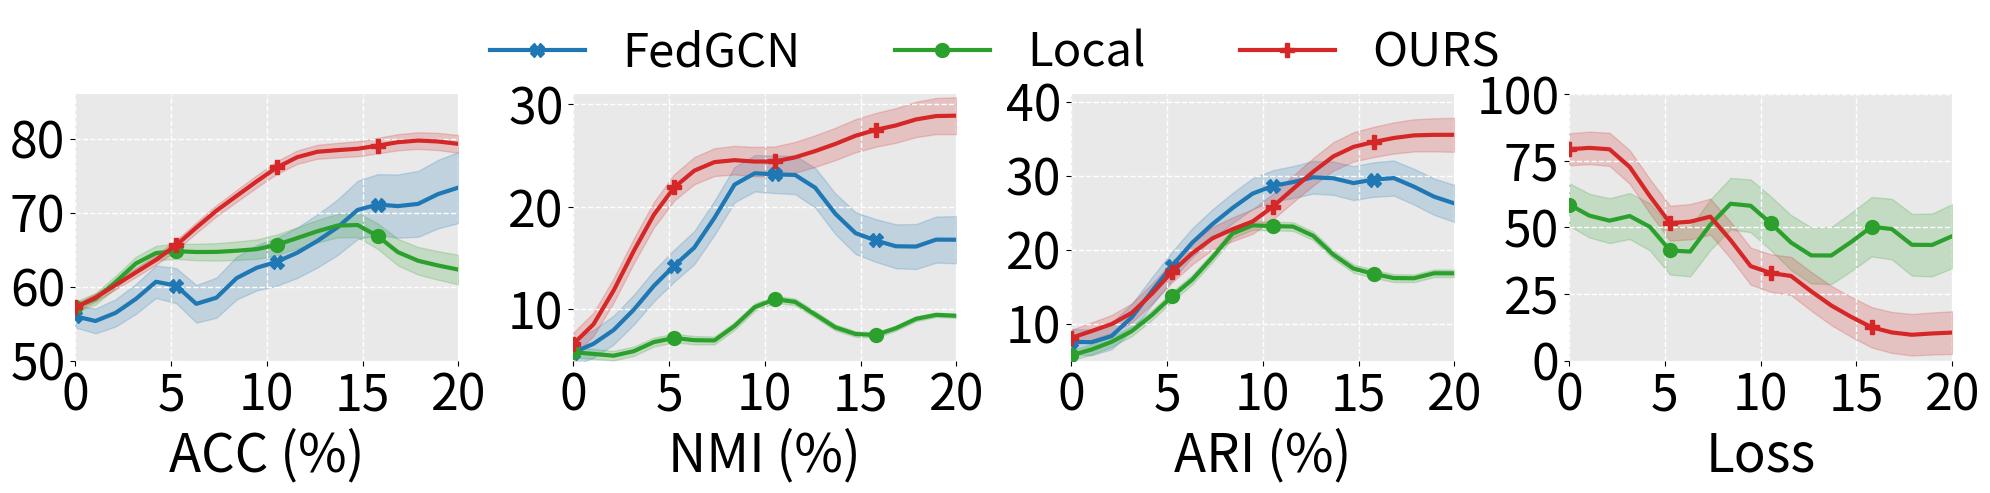

Python code for this plot: (Note: this script raises an exception after producing the figure.)
import numpy as np
import matplotlib.pyplot as plt
from scipy.ndimage import gaussian_filter1d
from matplotlib.lines import Line2D
import matplotlib.ticker as ticker


# ==== 基本参数 ====
x = np.linspace(0, 20, 20)
marker_spacing = 5
sum_of_x_points = 20

# ==== 模型结果 ====
data_dict = {
    'FedGCN': {
        'acc': [58.17, 50.49, 60.20, 54.01, 64.37, 63.44, 52.24, 58.12, 63.43, 61.72,
                64.11, 62.69, 68.82, 63.77, 75.11, 69.23, 72.42, 68.37, 74.44, 73.37],
        'nmi': [5.12, 6.89, 7.32, 9.77, 12.56, 14.94, 15.12, 17.30, 25.40, 23.45,
                22.20, 24.22, 23.34, 18.35, 16.31, 17.30, 16.28, 14.12, 19.11, 15.99],
        'ari': [7.9, 6.89, 7.32, 9.77, 15.56, 16.94, 22.12, 23.30, 25.40, 28.45,
                29.20, 28.22, 30.34, 31.35, 26.31, 30.30, 31.28, 27.71, 27.42, 25.55],
        'loss':[0,0,0,0,0,0,0,0,0,0,0,0,0,0,0,0,0,0,0,0],
        'color': '#1f77b4', 'marker': 'X', 'acc_std': (1.5, 4.8), 'nmi_std': (1.3, 2.3),'ari_std': (1.7,2.5), 'loss_std': (0,0)
    },
    'Local': {
        'acc': [56.86, 57.42, 60.37, 64.11, 65.32, 64.71, 64.75, 64.28, 65.39, 64.37,
                65.74, 66.43, 67.72, 68.11, 69.69, 67.82, 62.77, 63.89, 62.92, 61.88],
        'nmi': [5.8681, 5.9100, 5.0782, 5.0967, 7.8895, 6.9755, 7.9443, 4.9777, 8.1591, 11.7345,
                10.6182, 12.1383, 9.1492, 7.6171, 7.8503, 6.6187, 8.0769, 9.5718, 9.8637, 9.1600],
        'ari': [5.12, 6.77, 7.18, 8.77, 10.31, 14.88, 15.26, 17.30, 25.40, 23.45,
                22.20, 24.22, 23.34, 18.35, 16.31, 17.30, 16.28, 14.12, 19.11, 15.99],
        'loss':[62.0,54.1,44,62.5,55.8,34.7,29.2,57.5,63.2,62.6,50,44,37,35,45,52,61,30,45,49],

        'color': '#2ca02c', 'marker': 'o', 'acc_std': (0.7, 2.0), 'nmi_std': (0.5, 0.2),'ari_std': (0.7, 0.5),'loss_std': (8,12)
    },
    'OURS': {
        'acc': [56.12, 58.90, 60.00, 62.11, 63.49, 65.11, 68.18, 70.60, 72.12, 74.17,
                76.55, 77.72, 78.68, 78.39, 78.35, 79.08, 79.71, 79.84, 79.99, 78.92],
        'nmi': [5.5632, 7.8386, 11.5321, 15.9579, 19.7485, 22.5559, 23.7957, 24.8173, 24.7470, 24.3428,
                24.0917, 24.7619, 25.5777, 25.8522, 27.1608, 27.9478, 27.2127, 29.1789, 28.9053, 28.8988],
        'ari': [7.12, 9.89, 9.32, 10.77, 13.56, 17.94, 19.12, 22.30, 23.40,
                22.20, 26.22, 28.22, 30.34, 33.35, 34.31, 34.30, 35.28, 35.71, 35.42, 35.55],
        'loss':[80.7,74.2,91.5,66.4,72.8,34.3, 51.2,69.7,40.9,30.8,28.5,43.1,18.9,22.5,17.3,8.6,13.5,5.7,12.7,10],

        'color': '#d62728', 'marker': 'P', 'acc_std': (0.5, 1.2), 'nmi_std': (1.1, 1.8), 'ari_std': (1.1, 2.3),'loss_std': (6,8)
    }
}

# ==== 计算上下界 ====
def compute_bounds(values, std_min, std_max):
    std_range = np.linspace(std_min, std_max, len(values))
    values = gaussian_filter1d(values, 1)
    return values - std_range, values + std_range, values

# ==== 绘图 ====
fig, axes = plt.subplots(1, 4, figsize=(20, 5))
titles = ['ACC (%)', 'NMI (%)', 'ARI (%)', 'Loss']
ylims = [(50, 86), (5, 31),(5, 41),(0,100)]

i = 0
for ax, metric in zip(axes, ['acc', 'nmi', 'ari', 'loss']):
    if metric == 'loss':
        for name, d in data_dict.items():
            if name == "OURS"  or name== "Local":
                lower, upper, smoothed = compute_bounds(d[metric], *d[f'{metric}_std'])
                ax.plot(x, smoothed, color=d['color'], lw=3, marker=d['marker'], markevery=marker_spacing,
                markersize=10, label=name)
                ax.fill_between(x, lower, upper, color=d['color'], alpha=0.2)

    else:
        for name, d in data_dict.items():
            lower, upper, smoothed = compute_bounds(d[metric], *d[f'{metric}_std'])
            ax.plot(x, smoothed, color=d['color'], lw=3, marker=d['marker'], markevery=marker_spacing,
            markersize=10, label=name)
            ax.fill_between(x, lower, upper, color=d['color'], alpha=0.2)
    for spine in ax.spines.values():
        spine.set_visible(False)

    ax.set_xlim(0, sum_of_x_points)
    ax.set_ylim(*ylims[i])
#     ax.set_xlabel('Epoch', fontsize=26)
    ax.set_xlabel(titles[i], fontsize=38)
    ax.tick_params(axis='both', labelsize=36)
    ax.grid(color='white', linestyle='--', linewidth=1)
    ax.set_facecolor("#e9e9e9")
    
    ax.yaxis.set_major_locator(ticker.MultipleLocator(10))  # 每5个单位一个刻度
    ax.xaxis.set_major_locator(ticker.MultipleLocator(5))  # 每5个单位一个刻度

    if metric == 'loss':
        ax.yaxis.set_major_locator(ticker.MultipleLocator(25)) 

#     ax.legend(fontsize=20, loc='upper left')
    i+=1



plt.subplots_adjust(top=0.75)  # 适当调大

handles, labels = axes[0].get_legend_handles_labels()

fig.legend(handles=handles,
           labels=labels,
           loc='upper center',
           fontsize=34,
           ncol=len(data_dict),
           bbox_to_anchor=(0.5, 1.0459),
           frameon=False
           
           )
plt.tight_layout(rect=[0, 0.0225, 1, 0.90])  # 留出上方空间

plt.subplots_adjust(wspace=0.3)

plt.savefig('./output/converage.png', dpi=600, transparent=False)

plt.show()
# plt.savefig("output/cover.png")
